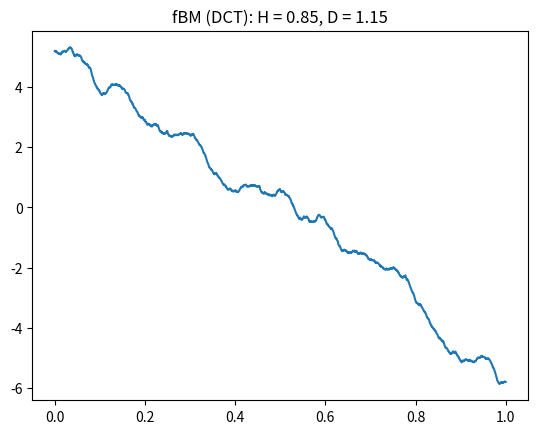

This chart was generated by the following Python code:
#!/usr/bin/env python3

# Fourier synthesis approach, using iDCT
import numpy as np
import matplotlib.pyplot as plt
from math import pi
import scipy.fftpack

dt = 0.0001
t = np.arange(0., 1., dt)
H = 0.85
D = 2 - H
n = len(t)

xt = np.zeros(n)
for k in range(1, n):
    sd = k**(-(H+0.5)) # beta = 2H+1
    xt[k] = np.random.normal(0.0, sd, 1)

x = scipy.fftpack.idct(xt)

plt.plot(t, x)
plt.title(f'fBM (DCT): H = {H}, D = {D}')
plt.show()

